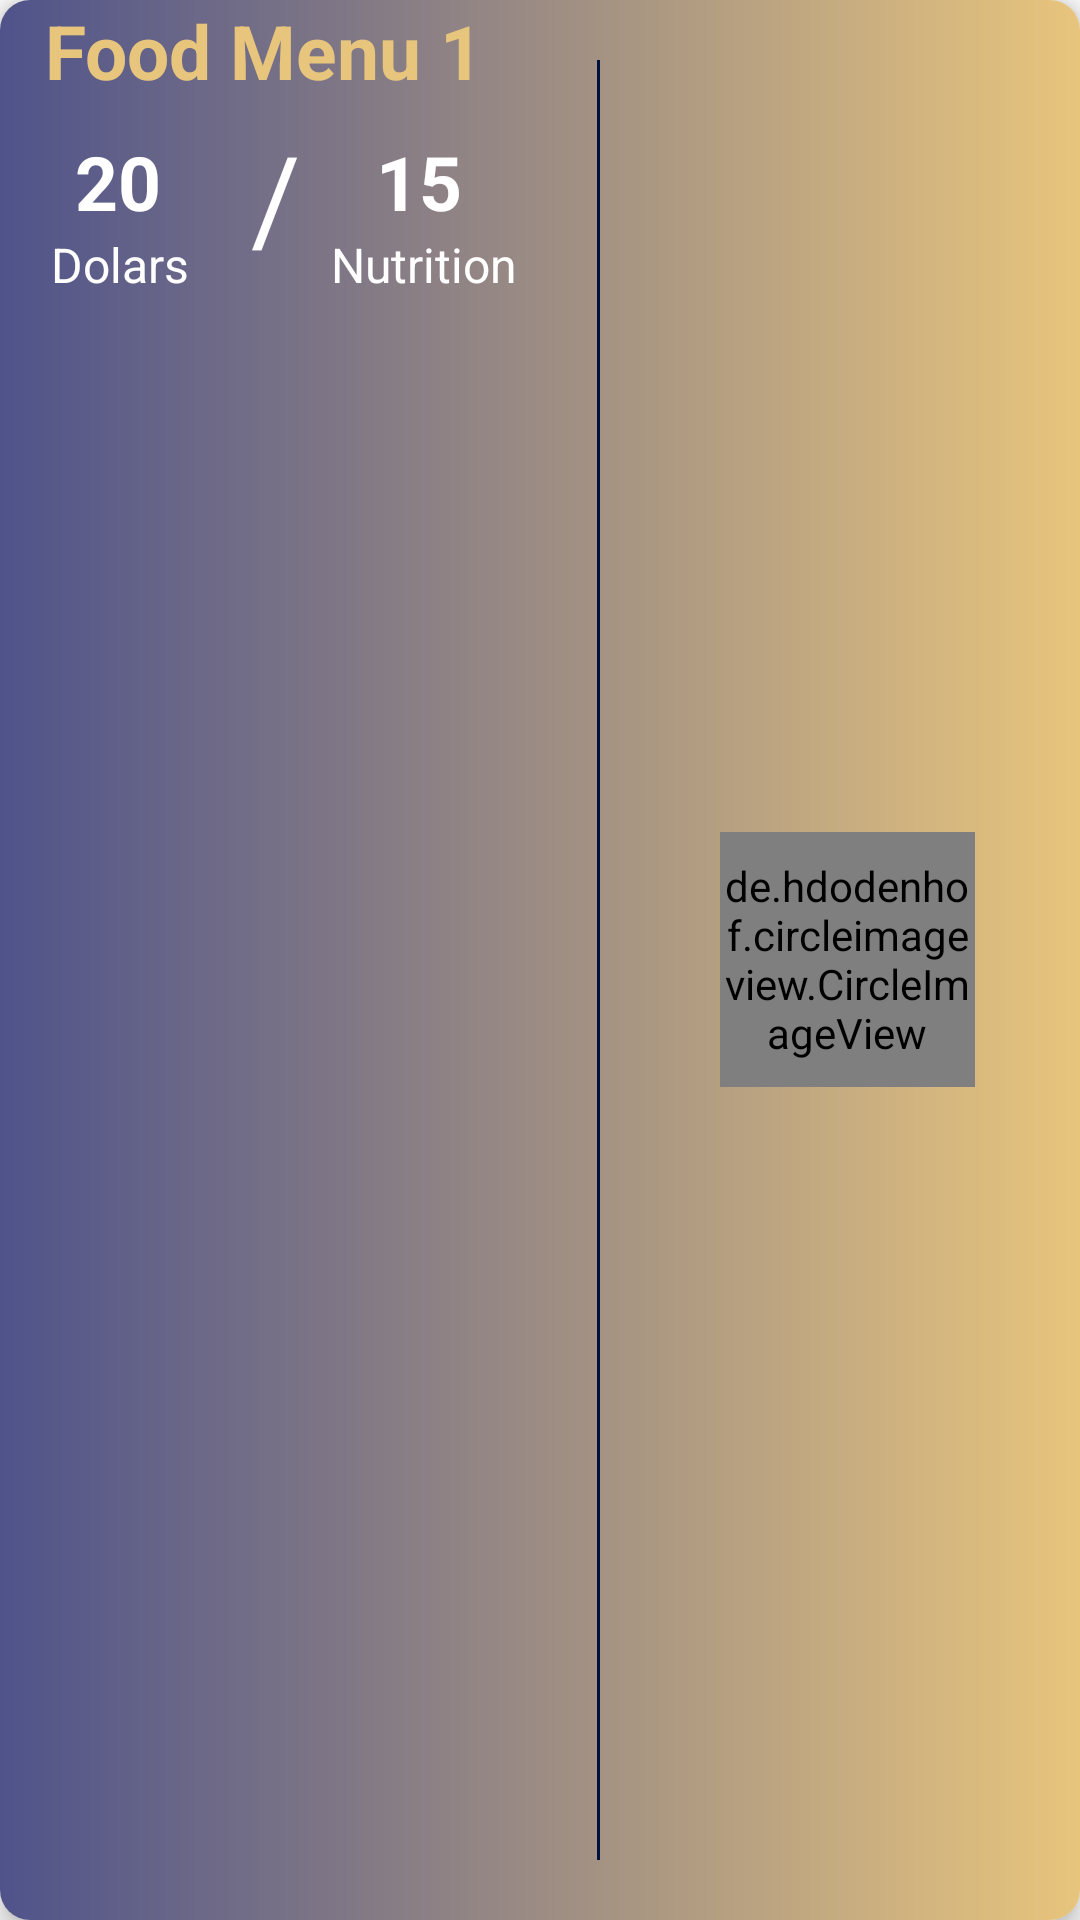

Reconstruct the res/layout file that produces this screen, plus the resources it refers to.
<!-- AndroidManifest.xml: application theme AppTheme -->
<!-- res/layout/recycler_menu.xml -->
<?xml version="1.0" encoding="utf-8"?>
<androidx.cardview.widget.CardView xmlns:android="http://schemas.android.com/apk/res/android"
    xmlns:app="http://schemas.android.com/apk/res-auto"
    xmlns:tools="http://schemas.android.com/tools"
    android:layout_width="match_parent"
    android:layout_height="125dp"
    android:layout_marginLeft="15dp"
    android:layout_marginTop="15dp"
    android:layout_marginRight="15dp"
    app:cardElevation="5dp"
    app:cardCornerRadius="10dp"
    tools:context=".Menu">


    <RelativeLayout
        android:layout_width="match_parent"
        android:layout_height="match_parent">

        <ImageView
            android:layout_width="match_parent"
            android:layout_height="match_parent"
            android:src="@drawable/bg_gradient"
            />


        <TextView
            android:id="@+id/txt_title_food"
            android:layout_width="wrap_content"
            android:layout_height="wrap_content"
            android:layout_marginLeft="15dp"
            android:text="Food Menu 1"
            android:textColor="@color/emas1"
            android:textSize="25sp"
            android:textStyle="bold" />

        <TextView
            android:id="@+id/txt_harga_food"
            android:layout_width="wrap_content"
            android:layout_height="wrap_content"
            android:layout_below="@id/txt_title_food"
            android:layout_marginLeft="25dp"
            android:layout_marginTop="10dp"
            android:text="20"
            android:textColor="@color/putih"
            android:textSize="25sp"
            android:textStyle="bold" />

        <TextView
            android:layout_width="wrap_content"
            android:layout_height="wrap_content"
            android:layout_below="@id/txt_harga_food"
            android:layout_marginLeft="17dp"
            android:text="Dolars"
            android:textColor="@color/putih"
            android:textSize="16sp" />

        <TextView
            android:id="@+id/atau"
            android:textColor="@color/putih"
            android:layout_width="wrap_content"
            android:layout_height="wrap_content"
            android:layout_below="@id/txt_title_food"
            android:layout_marginLeft="30dp"
            android:layout_marginTop="5dp"
            android:layout_toRightOf="@id/txt_harga_food"
            android:text="/"
            android:textSize="40sp"
            android:textStyle="normal" />

        <TextView
            android:id="@+id/txt_nutrisi_menu"
            android:layout_width="wrap_content"
            android:layout_height="wrap_content"
            android:layout_below="@id/txt_title_food"
            android:layout_marginLeft="25dp"
            android:layout_marginTop="10dp"
            android:layout_toRightOf="@id/atau"
            android:text="15"
            android:textColor="@color/putih"
            android:textSize="25sp"
            android:textStyle="bold" />

        <TextView
            android:layout_width="wrap_content"
            android:layout_height="wrap_content"
            android:layout_below="@id/txt_nutrisi_menu"
            android:layout_marginLeft="10dp"
            android:layout_toRightOf="@id/atau"
            android:text="Nutrition"
            android:textColor="@color/putih"
            android:textSize="16sp" />

        <View
            android:layout_width="1dp"
            android:layout_height="match_parent"
            android:layout_marginTop="20dp"
            android:layout_marginRight="40dp"
            android:layout_marginBottom="20dp"
            android:layout_toLeftOf="@+id/img_food"
            android:background="@color/abu1" />


        <de.hdodenhof.circleimageview.CircleImageView
            android:id="@+id/img_food"
            android:layout_width="85dp"
            android:layout_height="85dp"
            android:layout_alignParentRight="true"
            android:layout_centerVertical="true"
            android:layout_marginRight="35dp"
            android:src="@drawable/bg_splash" />

    </RelativeLayout>

</androidx.cardview.widget.CardView>
<!-- resources referenced by this layout -->
<resources>
  <color name="abu1">#00103F</color>
  <color name="emas1">#E8C57D</color>
  <color name="putih">#ffffff</color>
  <!-- drawable bg_gradient (drawable) -->
  <?xml version="1.0" encoding="utf-8"?>
  <shape xmlns:android="http://schemas.android.com/apk/res/android">
  
      <gradient
          android:endColor="#E8C57D"
          android:startColor="#4F538A" />
  
  </shape>
  <!-- drawable bg_splash: png bitmap (drawable-mdpi, 470310 bytes) -->
  <style name="AppTheme" parent="Theme.AppCompat.Light.NoActionBar">
          
          <item name="colorPrimary">@color/emas1</item>
          <item name="colorPrimaryDark">@color/emas1</item>
          <item name="colorAccent">@color/colorAccent</item>
          <item name="android:windowTranslucentNavigation">true</item>
      </style>
  <color name="colorAccent">#D81B60</color>
</resources>
